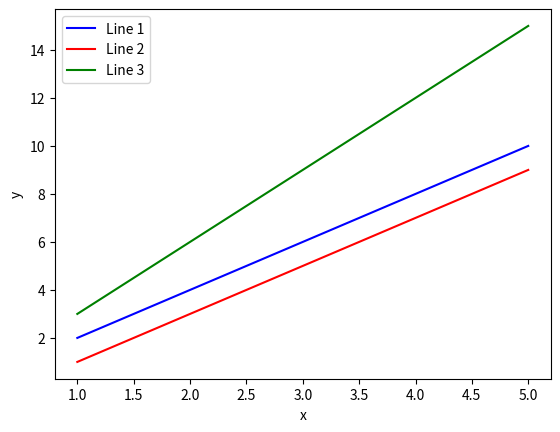

Write the Python code that produced this figure.
# -*- coding: utf-8 -*-
import matplotlib.pyplot as plt

# 定义横坐标数据
x = [1, 2, 3, 4, 5]

# 定义纵坐标数据
y1 = [2, 4, 6, 8, 10]
y2 = [1, 3, 5, 7, 9]
y3 = [3, 6, 9, 12, 15]

# 绘制折线图
plt.plot(x, y1, color='blue', label='Line 1')
plt.plot(x, y2, color='red', label='Line 2')
plt.plot(x, y3, color='green', label='Line 3')

# 设置坐标轴标签
plt.xlabel('x')
plt.ylabel('y')

# 显示图例
plt.legend()

# 显示图形
plt.show()
